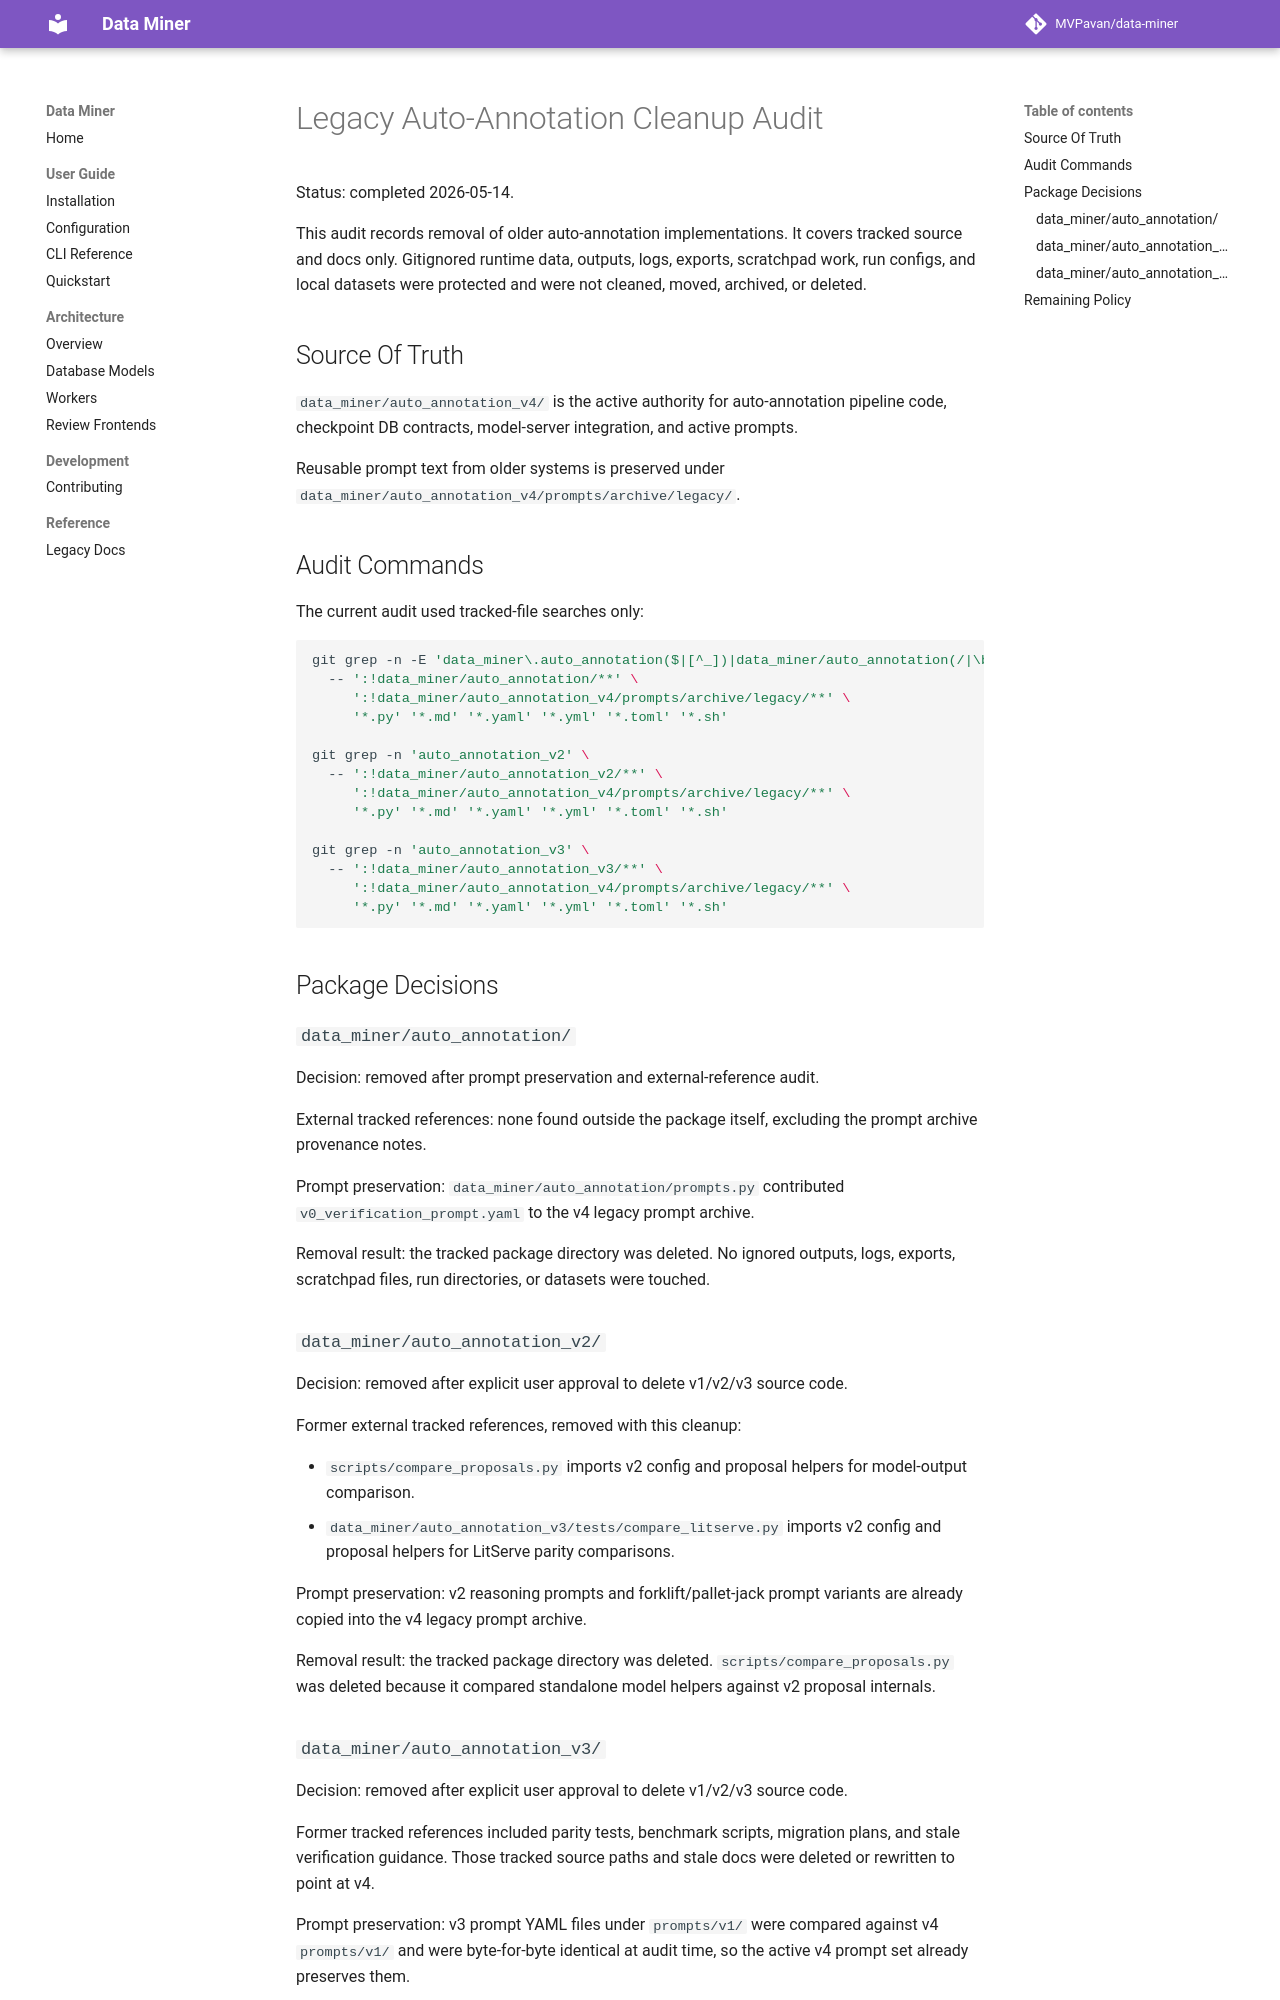

repository: MVPavan/data-miner · page: development/legacy-auto-annotation-cleanup/index.html · generator: mkdocs

# Legacy Auto-Annotation Cleanup Audit

Status: completed 2026-05-14.

This audit records removal of older auto-annotation implementations. It covers
tracked source and docs only. Gitignored runtime data, outputs, logs, exports,
scratchpad work, run configs, and local datasets were protected and were not
cleaned, moved, archived, or deleted.

## Source Of Truth

`data_miner/auto_annotation_v4/` is the active authority for auto-annotation
pipeline code, checkpoint DB contracts, model-server integration, and active
prompts.

Reusable prompt text from older systems is preserved under
`data_miner/auto_annotation_v4/prompts/archive/legacy/`.

## Audit Commands

The current audit used tracked-file searches only:

```bash
git grep -n -E 'data_miner\.auto_annotation($|[^_])|data_miner/auto_annotation(/|\b)' \
  -- ':!data_miner/auto_annotation/**' \
     ':!data_miner/auto_annotation_v4/prompts/archive/legacy/**' \
     '*.py' '*.md' '*.yaml' '*.yml' '*.toml' '*.sh'

git grep -n 'auto_annotation_v2' \
  -- ':!data_miner/auto_annotation_v2/**' \
     ':!data_miner/auto_annotation_v4/prompts/archive/legacy/**' \
     '*.py' '*.md' '*.yaml' '*.yml' '*.toml' '*.sh'

git grep -n 'auto_annotation_v3' \
  -- ':!data_miner/auto_annotation_v3/**' \
     ':!data_miner/auto_annotation_v4/prompts/archive/legacy/**' \
     '*.py' '*.md' '*.yaml' '*.yml' '*.toml' '*.sh'
```

## Package Decisions

### `data_miner/auto_annotation/`

Decision: removed after prompt preservation and external-reference audit.

External tracked references: none found outside the package itself, excluding
the prompt archive provenance notes.

Prompt preservation: `data_miner/auto_annotation/prompts.py` contributed
`v0_verification_prompt.yaml` to the v4 legacy prompt archive.

Removal result: the tracked package directory was deleted. No ignored outputs,
logs, exports, scratchpad files, run directories, or datasets were touched.

### `data_miner/auto_annotation_v2/`

Decision: removed after explicit user approval to delete v1/v2/v3 source code.

Former external tracked references, removed with this cleanup:

- `scripts/compare_proposals.py` imports v2 config and proposal helpers for
  model-output comparison.
- `data_miner/auto_annotation_v3/tests/compare_litserve.py` imports v2 config
  and proposal helpers for LitServe parity comparisons.

Prompt preservation: v2 reasoning prompts and forklift/pallet-jack prompt
variants are already copied into the v4 legacy prompt archive.

Removal result: the tracked package directory was deleted. `scripts/compare_proposals.py`
was deleted because it compared standalone model helpers against v2 proposal
internals.
